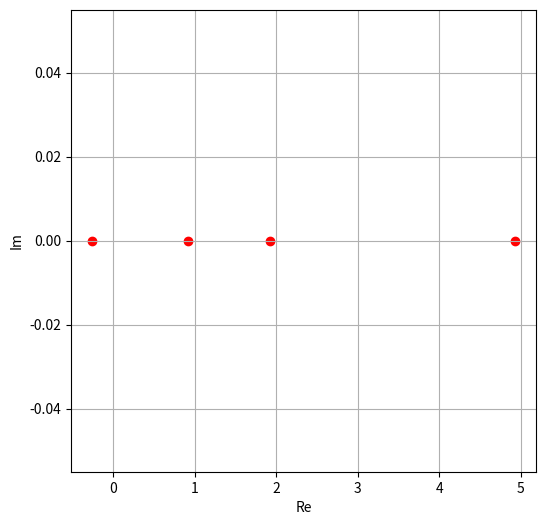

The script that saved this image:
# # Метод вращения



import numpy as np
import matplotlib.pyplot as plt
# для начала реализуем наивный алгоритм умножения матриц, а также функцию для транспонирования

def naive_matrix_multiply(A, B):
    result = np.zeros((A.shape[0], B.shape[1]))
    
    for i in range(A.shape[0]):
        for j in range(B.shape[1]):
            for k in range(A.shape[1]):
                result[i, j] += A[i, k] * B[k, j]
                
    return result

def transpose_matrix(A):
    result = np.zeros_like(A)
    
    for i in range(A.shape[0]):
        for j in range(A.shape[1]):
            result[j, i] = A[i, j]
            
    return result


def rotate_method(A, epsilon=0.001): # теперь реализуем сам алгоритм
    A = np.array(A).copy()
    n = A.shape[0]
    V = np.eye(n)  # для накопления собственных векторов

    while True: # поиск максимального недиагонального элемента в верхней треугольной матрице
        max_val = 0
        p, q = -1, -1
        for i in range(n):
            for j in range(i + 1, n):
                if abs(A[i, j]) > max_val:
                    max_val = abs(A[i, j])
                    p, q = i, j
        
        # проверка на достижение точности (завершение алгоритма)
        if max_val < epsilon:
            break

        if A[p, p] == A[q, q]: # вычисление угла поворота
            phi = np.pi / 4
        else:
            phi = 0.5 * np.arctan(2 * A[p, q] / (A[p, p] - A[q, q]))

        H = np.eye(n)   # создание матрицы вращения H
        H[p, p] = np.cos(phi)
        H[q, q] = np.cos(phi)
        H[p, q] = -np.sin(phi)
        H[q, p] = np.sin(phi)

        # Обновление A и V на основе написанных ранее алгоритмов
        A = naive_matrix_multiply(naive_matrix_multiply(transpose_matrix(H), A), H)
        V = naive_matrix_multiply(V, H)

    eigenvalues = np.array([A[i, i] for i in range(n)]) # собственные значения на диагонали матрицы A
    eigenvectors = V # собственные векторы в столбцах матрицы V
    
    return eigenvalues, eigenvectors


A = np.array([[1.6, 0.7, 1.4, 0.4], [0.7, 1.6, 1.4, 0.5], [0.8, 0.3, 1, 2.2], [0.6, 0.3, 1.6, 3.3]])

# применим функцию и получим ответ

print('Ответ (собственные значения):')
print(rotate_method(A)[0])

print('Ответ (собственные векторы):')
print(rotate_method(A)[1])

# отображение собственных значений на комплексной плоскости

plt.figure(figsize=(6, 6))
plt.scatter(rotate_method(A)[0].real, rotate_method(A)[0].imag, color='r')
plt.xlabel('Re')
plt.ylabel('Im')
plt.grid(True)
plt.show()
